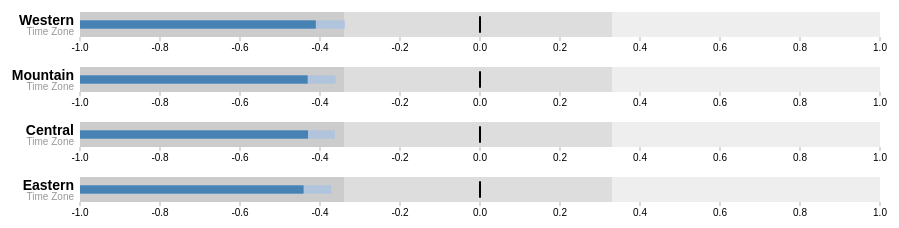
D3 v3 page, settled after 360 driven frames (6 s of simulated time); the page loaded 1 data file(s).



var margin = {top: 5, right: 40, bottom: 20, left: 120},
    width = 960 - margin.left - margin.right,
    height = 50 - margin.top - margin.bottom;

var chart = d3.bullet()
    .width(width)
    .height(height);

d3.json("visualization_7.json", function(error, data) {
  if (error) throw error;

  var svg = d3.select("body").selectAll("svg")
      .data(data)
    .enter().append("svg")
      .attr("class", "bullet")
      .attr("width", width + margin.left + margin.right)
      .attr("height", height + margin.top + margin.bottom)
    .append("g")
      .attr("transform", "translate(" + margin.left + "," + margin.top + ")")
      .call(chart);

  var title = svg.append("g")
      .style("text-anchor", "end")
      .attr("transform", "translate(-6," + height / 2 + ")");

  title.append("text")
      .attr("class", "title")
      .text(function(d) { return d.title; });

  title.append("text")
      .attr("class", "subtitle")
      .attr("dy", "1em")
      .text(function(d) { return d.subtitle; });

  
});



// ── visualization_7.js
(function() {

// Template used below:
// Chart design based on the recommendations of Stephen Few. Implementation
// based on the work of Clint Ivy, Jamie Love, and Jason Davies.
// http://projects.instantcognition.com/protovis/bulletchart/
d3.bullet = function() {
  var orient = "left",
      reverse = false,
      duration = 0,
      ranges = bulletRanges,
      markers = bulletMarkers,
      measures = bulletMeasures,
      width = 380,
      height = 30,
      tickFormat = null;

  // For each small multiple…
  function bullet(g) {
    g.each(function(d, i) {
      var rangez = ranges.call(this, d, i).slice().sort(d3.descending),
          markerz = markers.call(this, d, i).slice().sort(d3.descending),
          measurez = measures.call(this, d, i).slice().sort(d3.descending),
          g = d3.select(this);

      // Compute the new x-scale.
      var x1 = d3.scale.linear()
          .domain([-1, 1])
          .range(reverse ? [width, 0] : [0, width]);

      // Retrieve the old x-scale, if this is an update.
      var x0 = this.__chart__ || d3.scale.linear()
          .domain([0, Infinity])
          .range(x1.range());

      // Stash the new scale.
      this.__chart__ = x1;

      // Derive width-scales from the x-scales.
      var w0 = bulletWidth(x0),
          w1 = bulletWidth(x1);

      // Update the range rects.
      var range = g.selectAll("rect.range")
          .data(rangez);

      range.enter().append("rect")
          .attr("class", function(d, i) { return "range s" + i; })
          .attr("width", w0)
          .attr("height", height)
          .attr("x", reverse ? x0 : 0)
        .transition()
          .duration(duration)
          .attr("width", w1)
          .attr("x", reverse ? x1 : 0);

      range.transition()
          .duration(duration)
          .attr("x", reverse ? x1 : 0)
          .attr("width", w1)
          .attr("height", height);

      // Update the measure rects.
      var measure = g.selectAll("rect.measure")
          .data(measurez);

      measure.enter().append("rect")
          .attr("class", function(d, i) { return "measure s" + i; })
          .attr("width", w0)
          .attr("height", height / 3)
          .attr("x", reverse ? x0 : 0)
          .attr("y", height / 3)
        .transition()
          .duration(duration)
          .attr("width", w1)
          .attr("x", reverse ? x1 : 0);

      measure.transition()
          .duration(duration)
          .attr("width", w1)
          .attr("height", height / 3)
          .attr("x", reverse ? x1 : 0)
          .attr("y", height / 3);

      // Update the marker lines.
      var marker = g.selectAll("line.marker")
          .data(markerz);

      marker.enter().append("line")
          .attr("class", "marker")
          .attr("x1", x0)
          .attr("x2", x0)
          .attr("y1", height / 6)
          .attr("y2", height * 5 / 6)
        .transition()
          .duration(duration)
          .attr("x1", x1)
          .attr("x2", x1);

      marker.transition()
          .duration(duration)
          .attr("x1", x1)
          .attr("x2", x1)
          .attr("y1", height / 6)
          .attr("y2", height * 5 / 6);

      // Compute the tick format.
      var format = tickFormat || x1.tickFormat(8);

      // Update the tick groups.
      var tick = g.selectAll("g.tick")
          .data(x1.ticks(8), function(d) {
            return this.textContent || format(d);
          });

      // Initialize the ticks with the old scale, x0.
      var tickEnter = tick.enter().append("g")
          .attr("class", "tick")
          .attr("transform", bulletTranslate(x0))
          .style("opacity", 1e-6);

      tickEnter.append("line")
          .attr("y1", height)
          .attr("y2", height * 7 / 6);

      tickEnter.append("text")
          .attr("text-anchor", "middle")
          .attr("dy", "1em")
          .attr("y", height * 7 / 6)
          .text(format);

      // Transition the entering ticks to the new scale, x1.
      tickEnter.transition()
          .duration(duration)
          .attr("transform", bulletTranslate(x1))
          .style("opacity", 1);

      // Transition the updating ticks to the new scale, x1.
      var tickUpdate = tick.transition()
          .duration(duration)
          .attr("transform", bulletTranslate(x1))
          .style("opacity", 1);

      tickUpdate.select("line")
          .attr("y1", height)
          .attr("y2", height * 7 / 6);

      tickUpdate.select("text")
          .attr("y", height * 7 / 6);

      // Transition the exiting ticks to the new scale, x1.
      tick.exit().transition()
          .duration(duration)
          .attr("transform", bulletTranslate(x1))
          .style("opacity", 1e-6)
          .remove();
    });
    d3.timer.flush();
  }

  // left, right, top, bottom
  bullet.orient = function(x) {
    if (!arguments.length) return orient;
    orient = x;
    reverse = orient == "right" || orient == "bottom";
    return bullet;
  };

  // ranges (bad, satisfactory, good)
  bullet.ranges = function(x) {
    if (!arguments.length) return ranges;
    ranges = x;
    return bullet;
  };

  // markers (previous, goal)
  bullet.markers = function(x) {
    if (!arguments.length) return markers;
    markers = x;
    return bullet;
  };

  // measures (actual, forecast)
  bullet.measures = function(x) {
    if (!arguments.length) return measures;
    measures = x;
    return bullet;
  };

  bullet.width = function(x) {
    if (!arguments.length) return width;
    width = x;
    return bullet;
  };

  bullet.height = function(x) {
    if (!arguments.length) return height;
    height = x;
    return bullet;
  };

  bullet.tickFormat = function(x) {
    if (!arguments.length) return tickFormat;
    tickFormat = x;
    return bullet;
  };

  bullet.duration = function(x) {
    if (!arguments.length) return duration;
    duration = x;
    return bullet;
  };

  return bullet;
};

function bulletRanges(d) {
  return d.ranges;
}

function bulletMarkers(d) {
  return d.markers;
}

function bulletMeasures(d) {
  return d.measures;
}

function bulletTranslate(x) {
  return function(d) {
    return "translate(" + x(d) + ",0)";
  };
}

function bulletWidth(x) {
  var x0 = x(0);
  return function(d) {
    return Math.abs(x(d) - x0);
  };
}

})();

### data: visualization_7.json
[
 {
  "title": "Western",
  "subtitle": "Time Zone",
  "ranges": [
   0.66,
   1.33,
   2
  ],
  "measures": [
   0.5895,
   0.662
  ],
  "markers": [
   0
  ]
 },
 {
  "title": "Mountain",
  "subtitle": "Time Zone",
  "ranges": [
   0.66,
   1.33,
   2
  ],
  "measures": [
   0.5691,
   0.639
  ],
  "markers": [
   0
  ]
 },
 {
  "title": "Central",
  "subtitle": "Time Zone",
  "ranges": [
   0.66,
   1.33,
   2
  ],
  "measures": [
   0.57,
   0.637
  ],
  "markers": [
   0
  ]
 },
 {
  "title": "Eastern",
  "subtitle": "Time Zone",
  "ranges": [
   0.66,
   1.33,
   2
  ],
  "measures": [
   0.559,
   0.628
  ],
  "markers": [
   0
  ]
 }
]